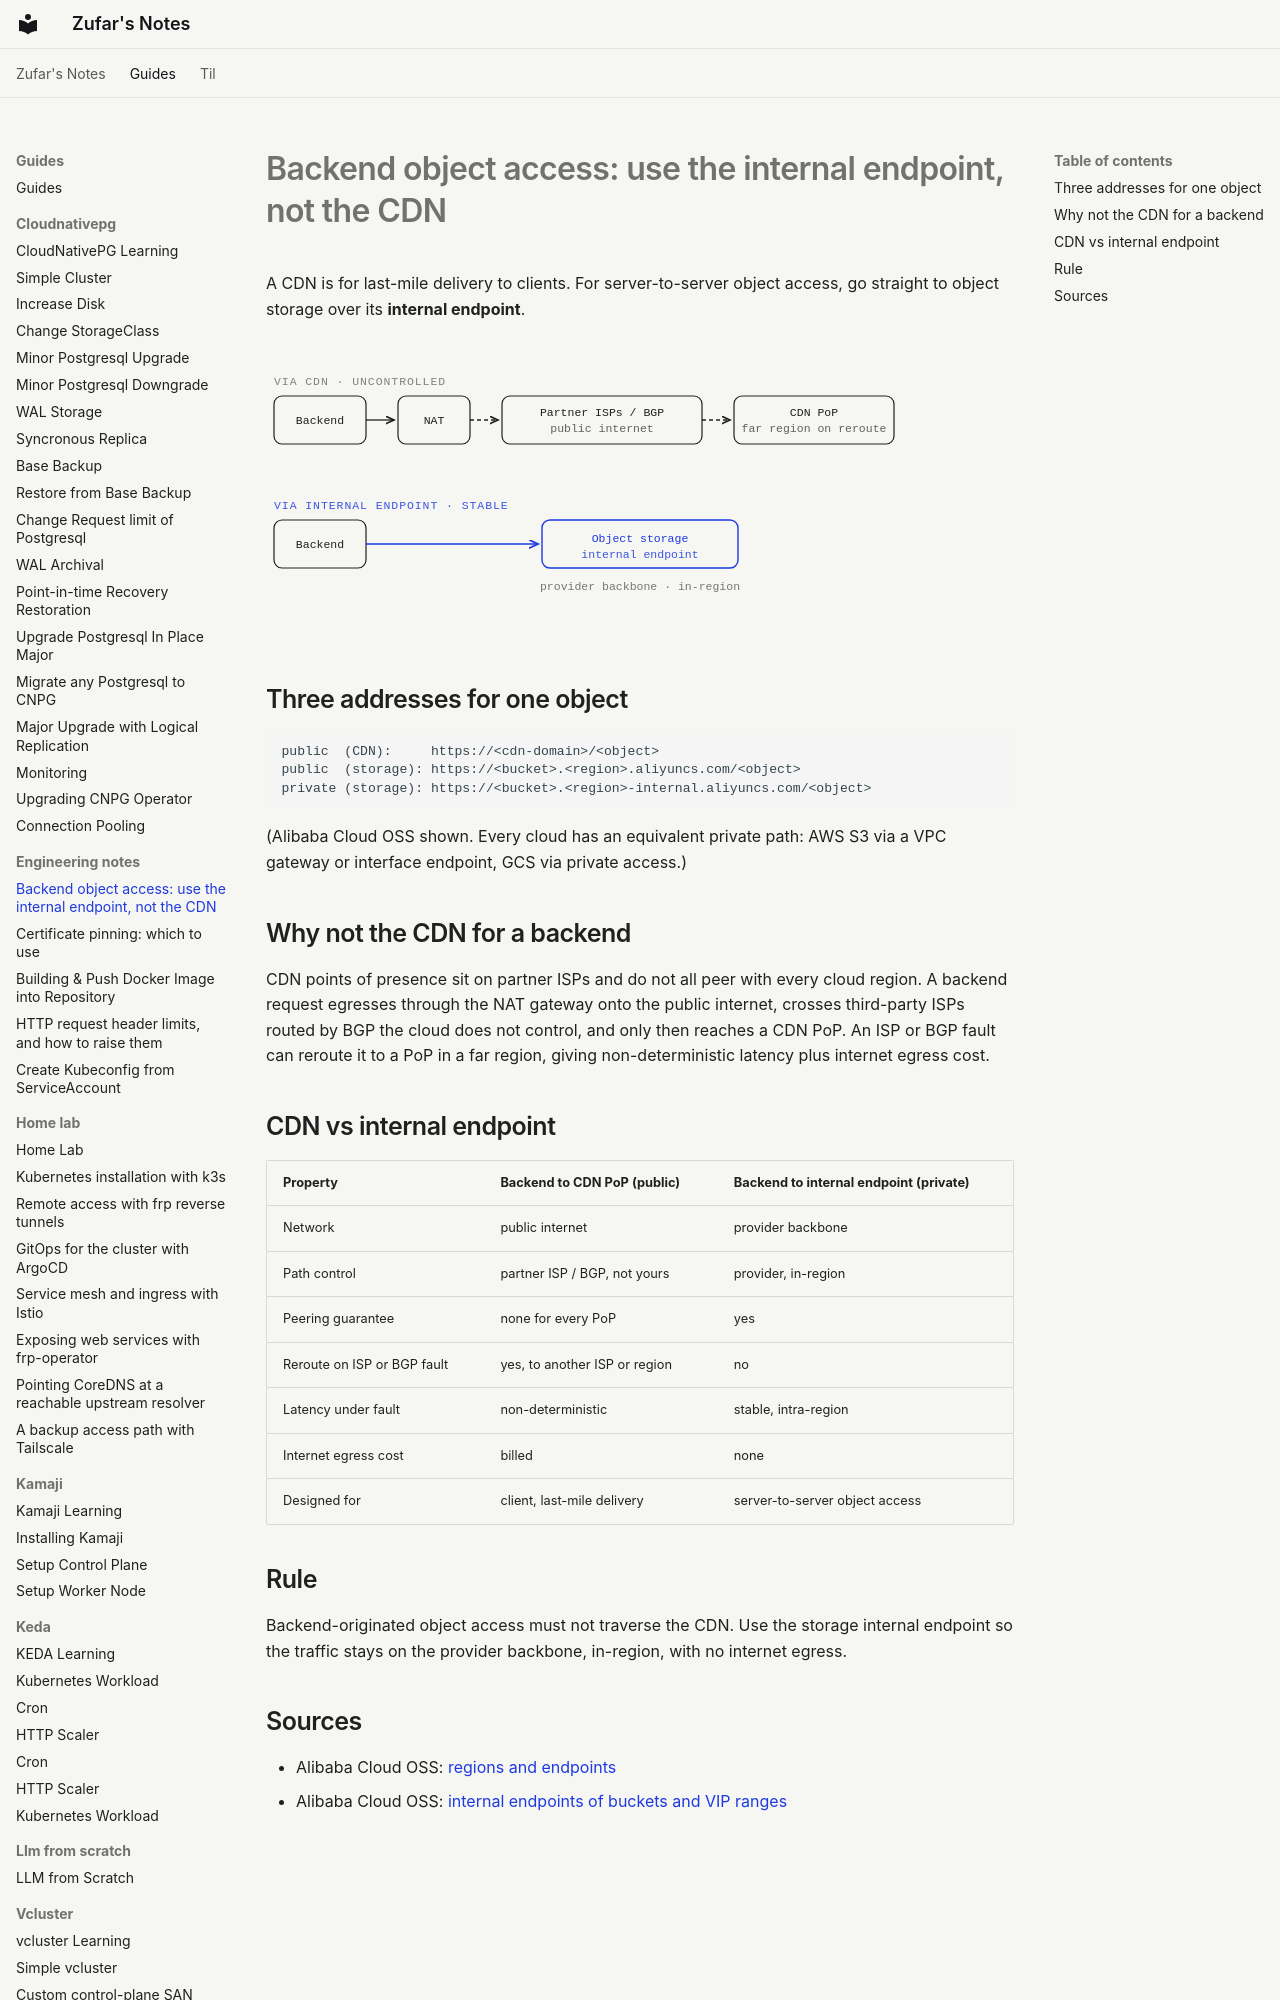

repository: zufardhiyaulhaq/notes · page: guides/engineering-notes/backend-object-access/index.html · generator: mkdocs

---
tags:
  - networking
  - cdn
  - storage
---

# Backend object access: use the internal endpoint, not the CDN

A CDN is for last-mile delivery to clients. For server-to-server object access, go straight to object storage over its **internal endpoint**.

<svg viewBox="0 0 680 232" width="100%" role="img" aria-labelledby="cdn-t cdn-d" xmlns="http://www.w3.org/2000/svg" style="max-width:680px;height:auto;margin:1.6rem 0;font-family:'Roboto Mono',ui-monospace,monospace;font-size:11.5px">
  <title id="cdn-t">Backend object access: CDN path versus the storage internal endpoint</title>
  <desc id="cdn-d">Via the CDN, a backend request crosses CDN points of presence and partner ISPs on the public internet and can reroute to another region. Via the object storage internal endpoint, it stays on the provider backbone in-region.</desc>
  <defs>
    <marker id="a" markerWidth="9" markerHeight="9" refX="6.5" refY="3" orient="auto"><path d="M0,0 L6.5,3 L0,6" fill="none" stroke="currentColor" stroke-width="1.3"/></marker>
    <marker id="ab" markerWidth="9" markerHeight="9" refX="6.5" refY="3" orient="auto"><path d="M0,0 L6.5,3 L0,6" fill="none" stroke="#1E3AE0" stroke-width="1.3"/></marker>
  </defs>
  <text x="8" y="15" fill="currentColor" opacity="0.55" letter-spacing="0.08em">VIA CDN · UNCONTROLLED</text>
  <g fill="none" stroke="currentColor" stroke-width="1.2">
    <rect x="8" y="26" width="92" height="48" rx="8"/>
    <rect x="132" y="26" width="72" height="48" rx="8"/>
    <rect x="236" y="26" width="200" height="48" rx="8"/>
    <rect x="468" y="26" width="160" height="48" rx="8"/>
  </g>
  <g fill="currentColor" text-anchor="middle">
    <text x="54" y="54">Backend</text>
    <text x="168" y="54">NAT</text>
    <text x="336" y="46">Partner ISPs / BGP</text>
    <text x="336" y="62" opacity="0.7">public internet</text>
    <text x="548" y="46">CDN PoP</text>
    <text x="548" y="62" opacity="0.7">far region on reroute</text>
  </g>
  <line x1="100" y1="50" x2="128" y2="50" stroke="currentColor" stroke-width="1.3" marker-end="url(#a)"/>
  <g stroke="currentColor" stroke-width="1.3" stroke-dasharray="4 3" marker-end="url(#a)">
    <line x1="204" y1="50" x2="232" y2="50"/>
    <line x1="436" y1="50" x2="464" y2="50"/>
  </g>
  <text x="8" y="139" fill="#1E3AE0" opacity="0.85" letter-spacing="0.08em">VIA INTERNAL ENDPOINT · STABLE</text>
  <rect x="8" y="150" width="92" height="48" rx="8" fill="none" stroke="currentColor" stroke-width="1.2"/>
  <rect x="276" y="150" width="196" height="48" rx="8" fill="none" stroke="#1E3AE0" stroke-width="1.4"/>
  <g text-anchor="middle">
    <text x="54" y="178" fill="currentColor">Backend</text>
    <text x="374" y="172" fill="#1E3AE0">Object storage</text>
    <text x="374" y="188" fill="#1E3AE0" opacity="0.85">internal endpoint</text>
    <text x="374" y="220" fill="currentColor" opacity="0.6">provider backbone · in-region</text>
  </g>
  <line x1="100" y1="174" x2="272" y2="174" stroke="#1E3AE0" stroke-width="1.4" marker-end="url(#ab)"/>
</svg>

## Three addresses for one object

```text
public  (CDN):     https://<cdn-domain>/<object>
public  (storage): https://<bucket>.<region>.aliyuncs.com/<object>
private (storage): https://<bucket>.<region>-internal.aliyuncs.com/<object>
```

(Alibaba Cloud OSS shown. Every cloud has an equivalent private path: AWS S3 via a VPC gateway or interface endpoint, GCS via private access.)

## Why not the CDN for a backend

CDN points of presence sit on partner ISPs and do not all peer with every cloud region. A backend request egresses through the NAT gateway onto the public internet, crosses third-party ISPs routed by BGP the cloud does not control, and only then reaches a CDN PoP. An ISP or BGP fault can reroute it to a PoP in a far region, giving non-deterministic latency plus internet egress cost.
